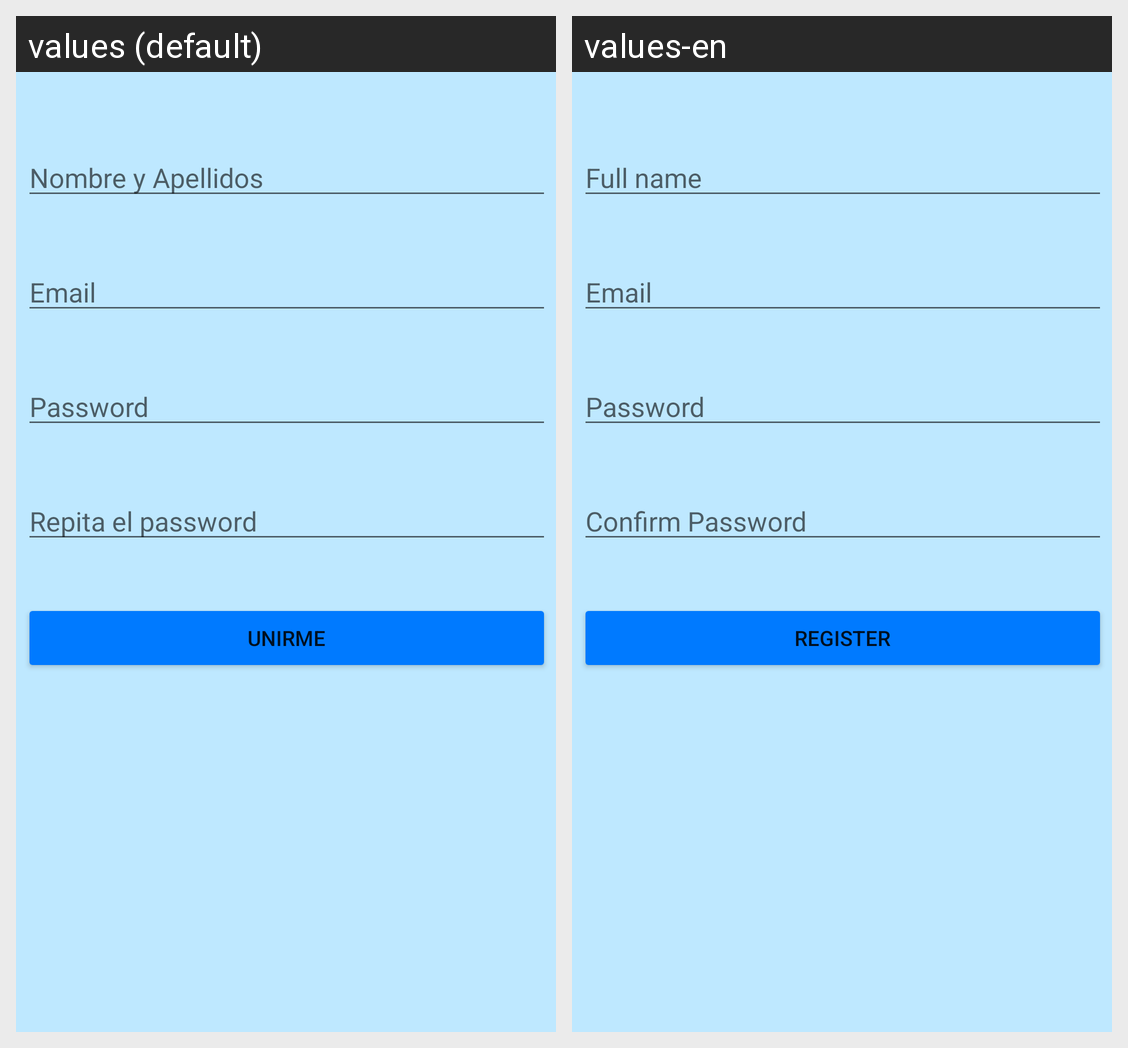

The same Android screen rendered under two of its app's locales, left to right. List the strings drawn on it with the default value and each locale's translation.
Android screen res/layout/activity_register.xml rendered under 2 locales, left to right: values (default), values-en. Device: Nexus 5 (rendered at 1080×1920; each locale shown at half size, 540×960, under a caption strip naming it); theme AppTheme.
Strings drawn on this screen, with the default value and each locale's value (text and hints the layout hard-codes, and strings that could not be matched under every locale, appear in the picture but are not listed):

name_txt
  values: Nombre y Apellidos
  values-en: Full name

email_txt
  values: Email
  values-en: Email

password_txt
  values: Password
  values-en: Password

password_confirm_txt
  values: Repita el password
  values-en: Confirm Password

unirme_txt
  values: Unirme
  values-en: Register
